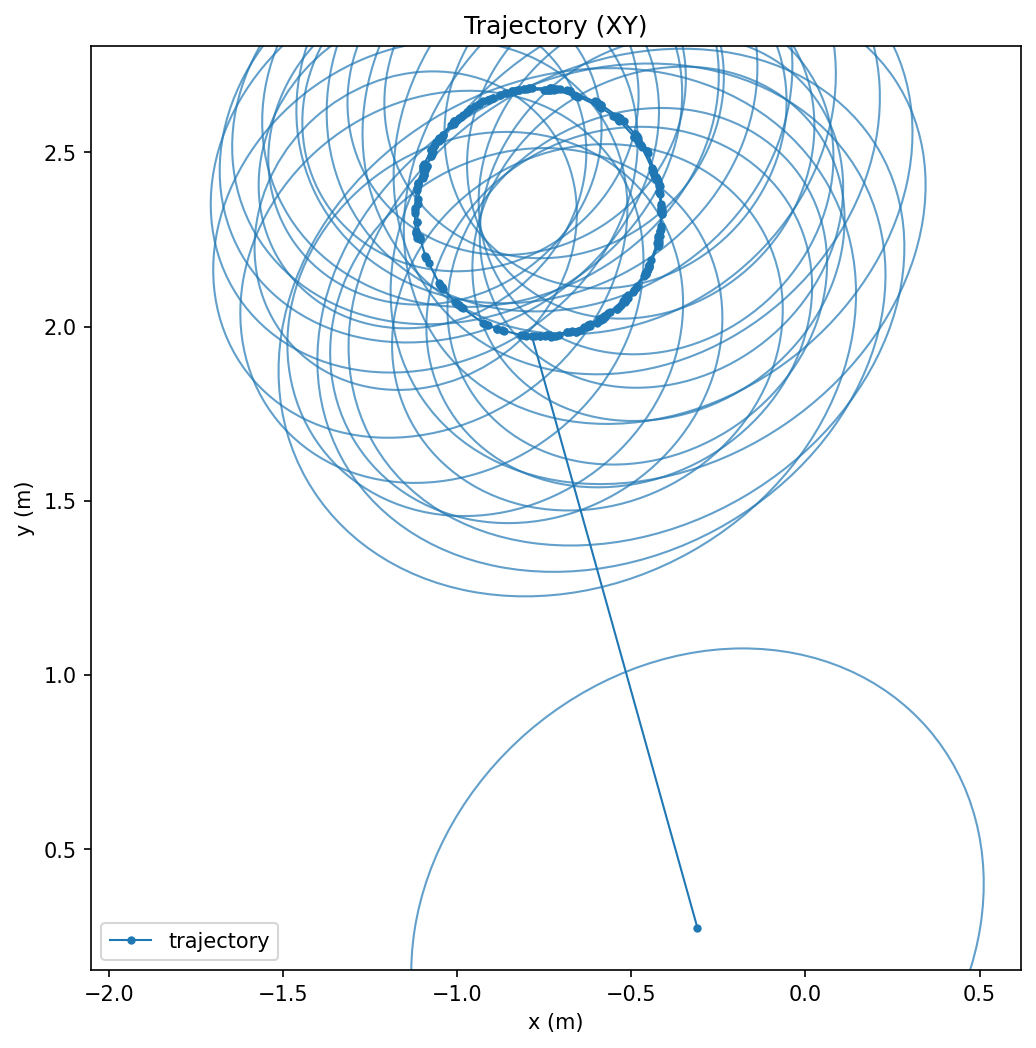

The data file committed next to this chart (first rows):
time, x, y, theta, cov_xx, cov_xy, cov_yy, cov_thetatheta
1763113125, -0.31, 0.2736, -1.298, 0.1127, 0.01745, 0.1075, 0.0
1763113125, -0.7853, 1.972, -0.001088, 0.1188, 0.01645, 0.1053, 0.0
1763113125, -0.7774, 1.972, 0.02123, 0.1187, 0.01626, 0.1039, 0.0
1763113125, -0.7629, 1.973, 0.06189, 0.1175, 0.01598, 0.1027, 0.0
1763113125, -0.7628, 1.973, 0.06185, 0.1164, 0.01578, 0.1014, 0.0
1763113125, -0.7484, 1.974, 0.1025, 0.1158, 0.01558, 0.1003, 0.0
1763113125, -0.741, 1.975, 0.1229, 0.1151, 0.01544, 0.09913, 0.0
1763113125, -0.7411, 1.975, 0.1229, 0.1146, 0.01532, 0.09801, 0.0
1763113126, -0.7339, 1.976, 0.1453, 0.1146, 0.01531, 0.0969, 0.0
1763113126, -0.6837, 1.984, 0.2897, 0.1146, 0.01536, 0.09591, 0.0
1763113126, -0.6837, 1.984, 0.2897, 0.1146, 0.01555, 0.09495, 0.0
1763113126, -0.677, 1.986, 0.31, 0.1146, 0.01576, 0.09403, 0.0
1763113126, -0.6702, 1.988, 0.3282, 0.1145, 0.01591, 0.09314, 0.0
1763113126, -0.6361, 2, 0.428, 0.1144, 0.0161, 0.09234, 0.0
1763113126, -0.6233, 2.005, 0.4707, 0.1143, 0.01638, 0.0916, 0.0
1763113126, -0.6233, 2.005, 0.4706, 0.1141, 0.0167, 0.0909, 0.0
1763113126, -0.6172, 2.008, 0.4911, 0.113, 0.01665, 0.09013, 0.0
1763113126, -0.5916, 2.022, 0.5746, 0.1119, 0.01663, 0.08945, 0.0
1763113126, -0.5857, 2.026, 0.5949, 0.111, 0.01669, 0.08883, 0.0
1763113126, -0.5794, 2.03, 0.6152, 0.1106, 0.01698, 0.08824, 0.0
1763113126, -0.5736, 2.034, 0.6334, 0.1103, 0.01729, 0.08769, 0.0
1763113126, -0.5675, 2.038, 0.6538, 0.11, 0.01762, 0.08718, 0.0
1763113126, -0.5617, 2.043, 0.6762, 0.1096, 0.01799, 0.08673, 0.0
1763113126, -0.523, 2.074, 0.8167, 0.1092, 0.01832, 0.08637, 0.0
1763113126, -0.5182, 2.079, 0.835, 0.1084, 0.01844, 0.08594, 0.0
1763113126, -0.5183, 2.079, 0.8351, 0.1078, 0.01881, 0.08565, 0.0
1763113126, -0.5138, 2.084, 0.8554, 0.107, 0.01892, 0.08524, 0.0
1763113126, -0.5139, 2.085, 0.8554, 0.1062, 0.01903, 0.08484, 0.0
1763113126, -0.5091, 2.09, 0.8777, 0.1057, 0.01936, 0.08459, 0.0
1763113126, -0.464, 2.147, 1.081, 0.105, 0.01957, 0.08439, 0.0
1763113127, -0.4607, 2.153, 1.104, 0.1042, 0.0198, 0.08428, 0.0
1763113127, -0.4481, 2.178, 1.181, 0.1033, 0.0199, 0.08409, 0.0
1763113127, -0.4482, 2.178, 1.181, 0.1024, 0.01999, 0.08393, 0.0
1763113127, -0.4429, 2.191, 1.22, 0.1015, 0.02006, 0.08378, 0.0
1763113127, -0.4258, 2.239, 1.358, 0.1006, 0.01991, 0.08349, 0.0
1763113127, -0.4243, 2.246, 1.376, 0.09946, 0.01974, 0.08324, 0.0
1763113127, -0.423, 2.253, 1.397, 0.09839, 0.0196, 0.08302, 0.0
1763113127, -0.422, 2.26, 1.419, 0.09734, 0.01944, 0.0828, 0.0
1763113127, -0.4125, 2.324, 1.602, 0.0965, 0.01922, 0.08255, 0.0
1763113127, -0.4128, 2.331, 1.621, 0.09541, 0.01899, 0.08234, 0.0
1763113127, -0.4131, 2.339, 1.641, 0.09434, 0.01874, 0.08214, 0.0
1763113127, -0.4136, 2.345, 1.661, 0.09327, 0.01851, 0.08196, 0.0
1763113127, -0.4189, 2.403, 1.826, 0.09224, 0.01823, 0.08178, 0.0
1763113127, -0.419, 2.403, 1.826, 0.09105, 0.01786, 0.08159, 0.0
1763113127, -0.4211, 2.41, 1.848, 0.08991, 0.01747, 0.08141, 0.0
1763113127, -0.4229, 2.417, 1.869, 0.08895, 0.017, 0.08094, 0.0
1763113127, -0.4252, 2.424, 1.891, 0.08789, 0.0166, 0.08074, 0.0
1763113127, -0.4255, 2.424, 1.891, 0.08695, 0.01615, 0.08028, 0.0
1763113127, -0.4277, 2.43, 1.911, 0.08607, 0.0157, 0.07983, 0.0
1763113127, -0.4277, 2.43, 1.911, 0.08508, 0.01532, 0.07961, 0.0
1763113127, -0.4524, 2.497, 2.111, 0.08431, 0.01494, 0.07934, 0.0
1763113127, -0.4562, 2.504, 2.131, 0.08344, 0.01444, 0.079, 0.0
1763113128, -0.456, 2.504, 2.131, 0.08262, 0.01395, 0.07865, 0.0
1763113128, -0.4798, 2.54, 2.251, 0.08195, 0.01353, 0.07827, 0.0
1763113128, -0.4843, 2.546, 2.274, 0.08128, 0.01307, 0.07782, 0.0
1763113128, -0.489, 2.552, 2.294, 0.08063, 0.01261, 0.07738, 0.0
1763113128, -0.489, 2.552, 2.294, 0.08001, 0.01217, 0.07689, 0.0
1763113128, -0.5221, 2.59, 2.437, 0.0795, 0.0118, 0.07646, 0.0
1763113128, -0.5329, 2.599, 2.475, 0.079, 0.01139, 0.07596, 0.0
1763113128, -0.5387, 2.603, 2.498, 0.07852, 0.01096, 0.07544, 0.0
... 225 more rows
